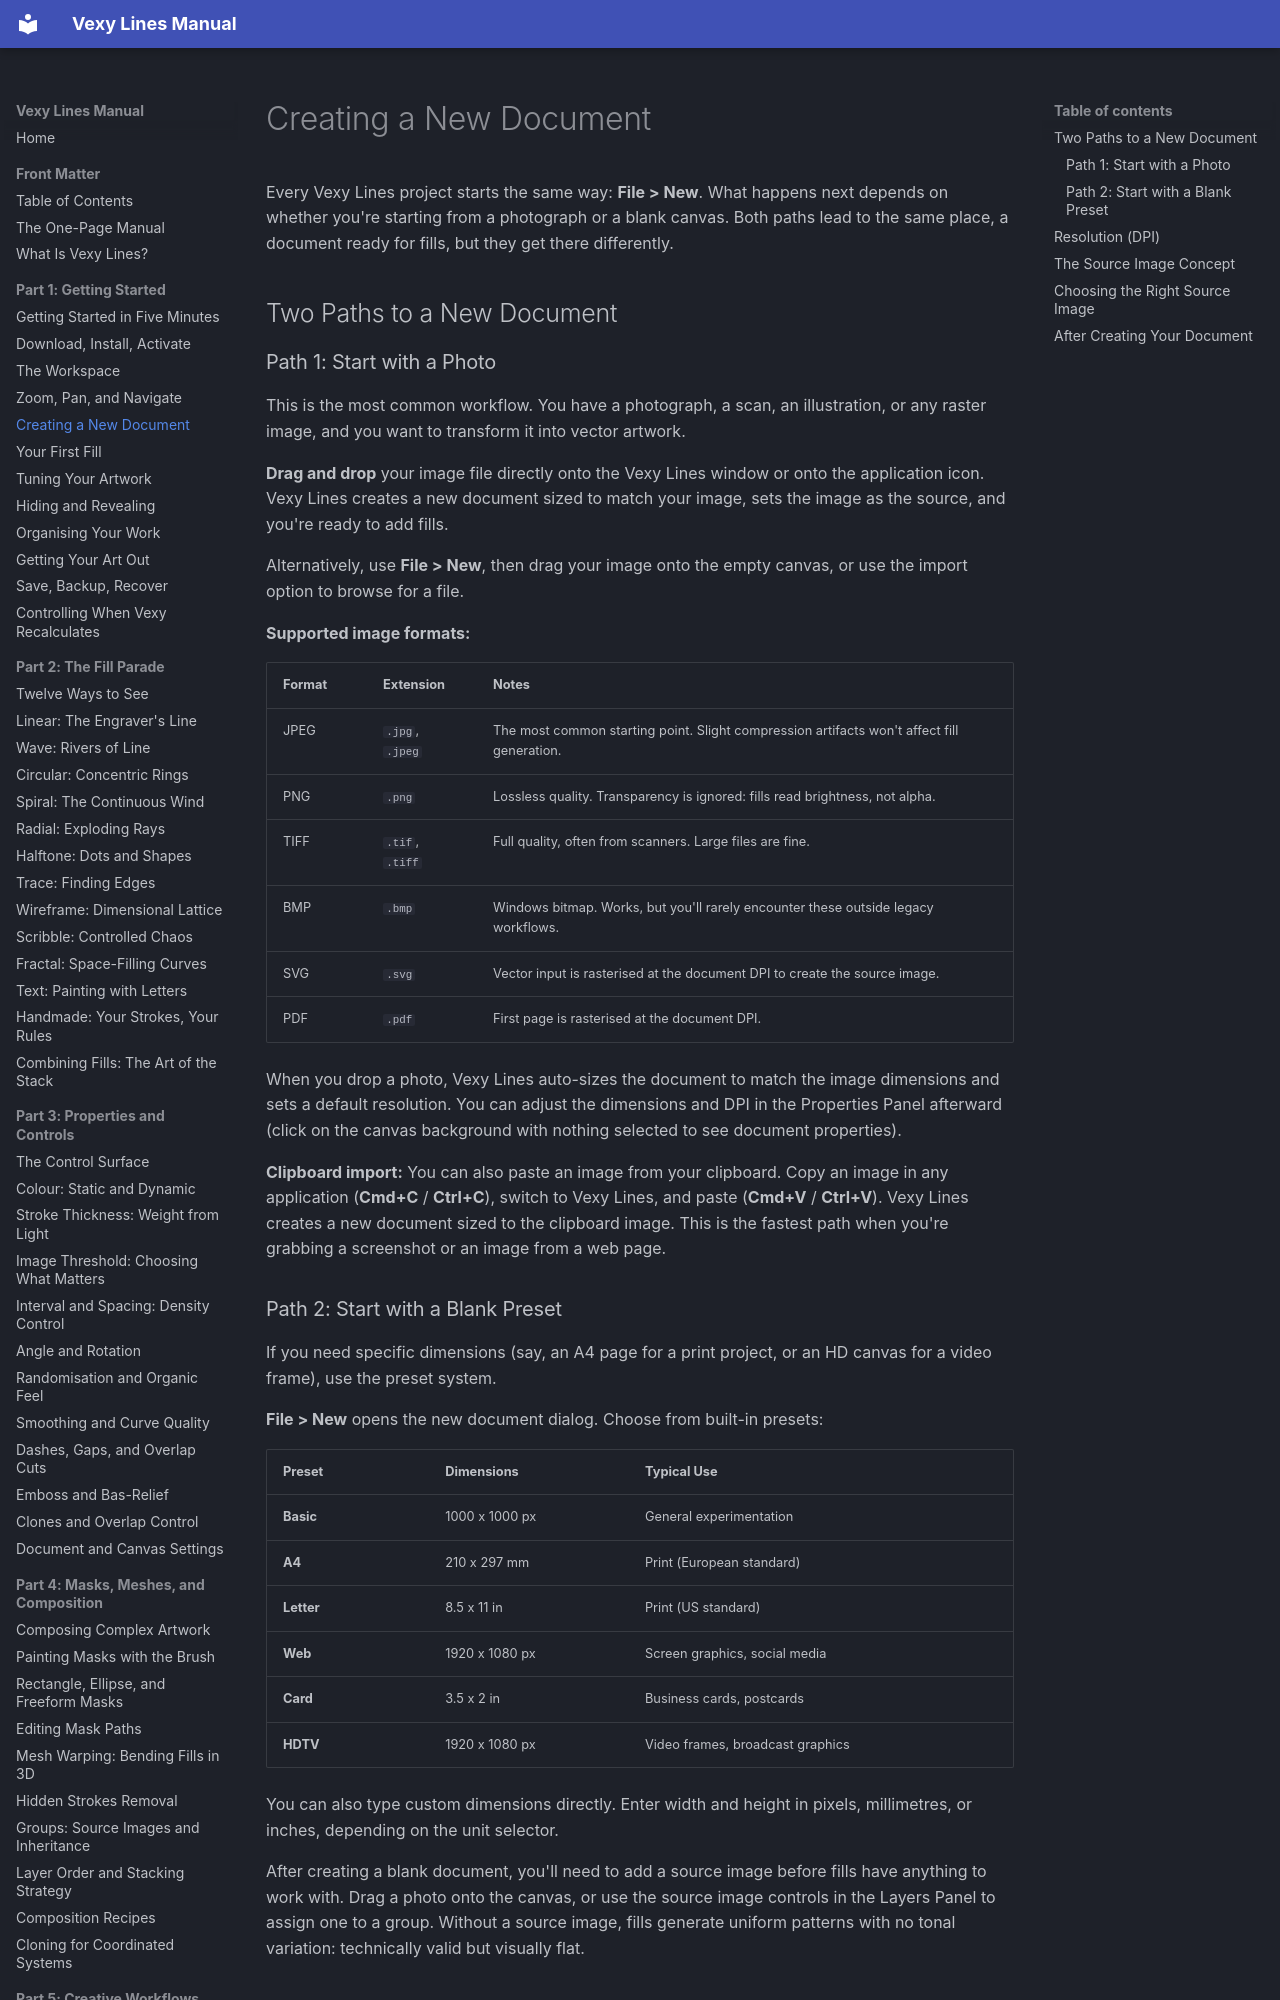

repository: vexyart/vexy-lines · page: 105-new-document/index.html · generator: mkdocs

# Creating a New Document

Every Vexy Lines project starts the same way: **File > New**. What happens next depends on whether you're starting from a photograph or a blank canvas. Both paths lead to the same place, a document ready for fills, but they get there differently.

## Two Paths to a New Document

### Path 1: Start with a Photo

This is the most common workflow. You have a photograph, a scan, an illustration, or any raster image, and you want to transform it into vector artwork.

**Drag and drop** your image file directly onto the Vexy Lines window or onto the application icon. Vexy Lines creates a new document sized to match your image, sets the image as the source, and you're ready to add fills.

Alternatively, use **File > New**, then drag your image onto the empty canvas, or use the import option to browse for a file.

**Supported image formats:**

| Format | Extension | Notes |
|--------|-----------|-------|
| JPEG | `.jpg`, `.jpeg` | The most common starting point. Slight compression artifacts won't affect fill generation. |
| PNG | `.png` | Lossless quality. Transparency is ignored: fills read brightness, not alpha. |
| TIFF | `.tif`, `.tiff` | Full quality, often from scanners. Large files are fine. |
| BMP | `.bmp` | Windows bitmap. Works, but you'll rarely encounter these outside legacy workflows. |
| SVG | `.svg` | Vector input is rasterised at the document DPI to create the source image. |
| PDF | `.pdf` | First page is rasterised at the document DPI. |

When you drop a photo, Vexy Lines auto-sizes the document to match the image dimensions and sets a default resolution. You can adjust the dimensions and DPI in the Properties Panel afterward (click on the canvas background with nothing selected to see document properties).

**Clipboard import:** You can also paste an image from your clipboard. Copy an image in any application (**Cmd+C** / **Ctrl+C**), switch to Vexy Lines, and paste (**Cmd+V** / **Ctrl+V**). Vexy Lines creates a new document sized to the clipboard image. This is the fastest path when you're grabbing a screenshot or an image from a web page.

### Path 2: Start with a Blank Preset

If you need specific dimensions (say, an A4 page for a print project, or an HD canvas for a video frame), use the preset system.

**File > New** opens the new document dialog. Choose from built-in presets:

| Preset | Dimensions | Typical Use |
|--------|-----------|-------------|
| **Basic** | 1000 x 1000 px | General experimentation |
| **A4** | 210 x 297 mm | Print (European standard) |
| **Letter** | 8.5 x 11 in | Print (US standard) |
| **Web** | 1920 x 1080 px | Screen graphics, social media |
| **Card** | 3.5 x 2 in | Business cards, postcards |
| **HDTV** | 1920 x 1080 px | Video frames, broadcast graphics |

You can also type custom dimensions directly. Enter width and height in pixels, millimetres, or inches, depending on the unit selector.

After creating a blank document, you'll need to add a source image before fills have anything to work with. Drag a photo onto the canvas, or use the source image controls in the Layers Panel to assign one to a group. Without a source image, fills generate uniform patterns with no tonal variation: technically valid but visually flat.
